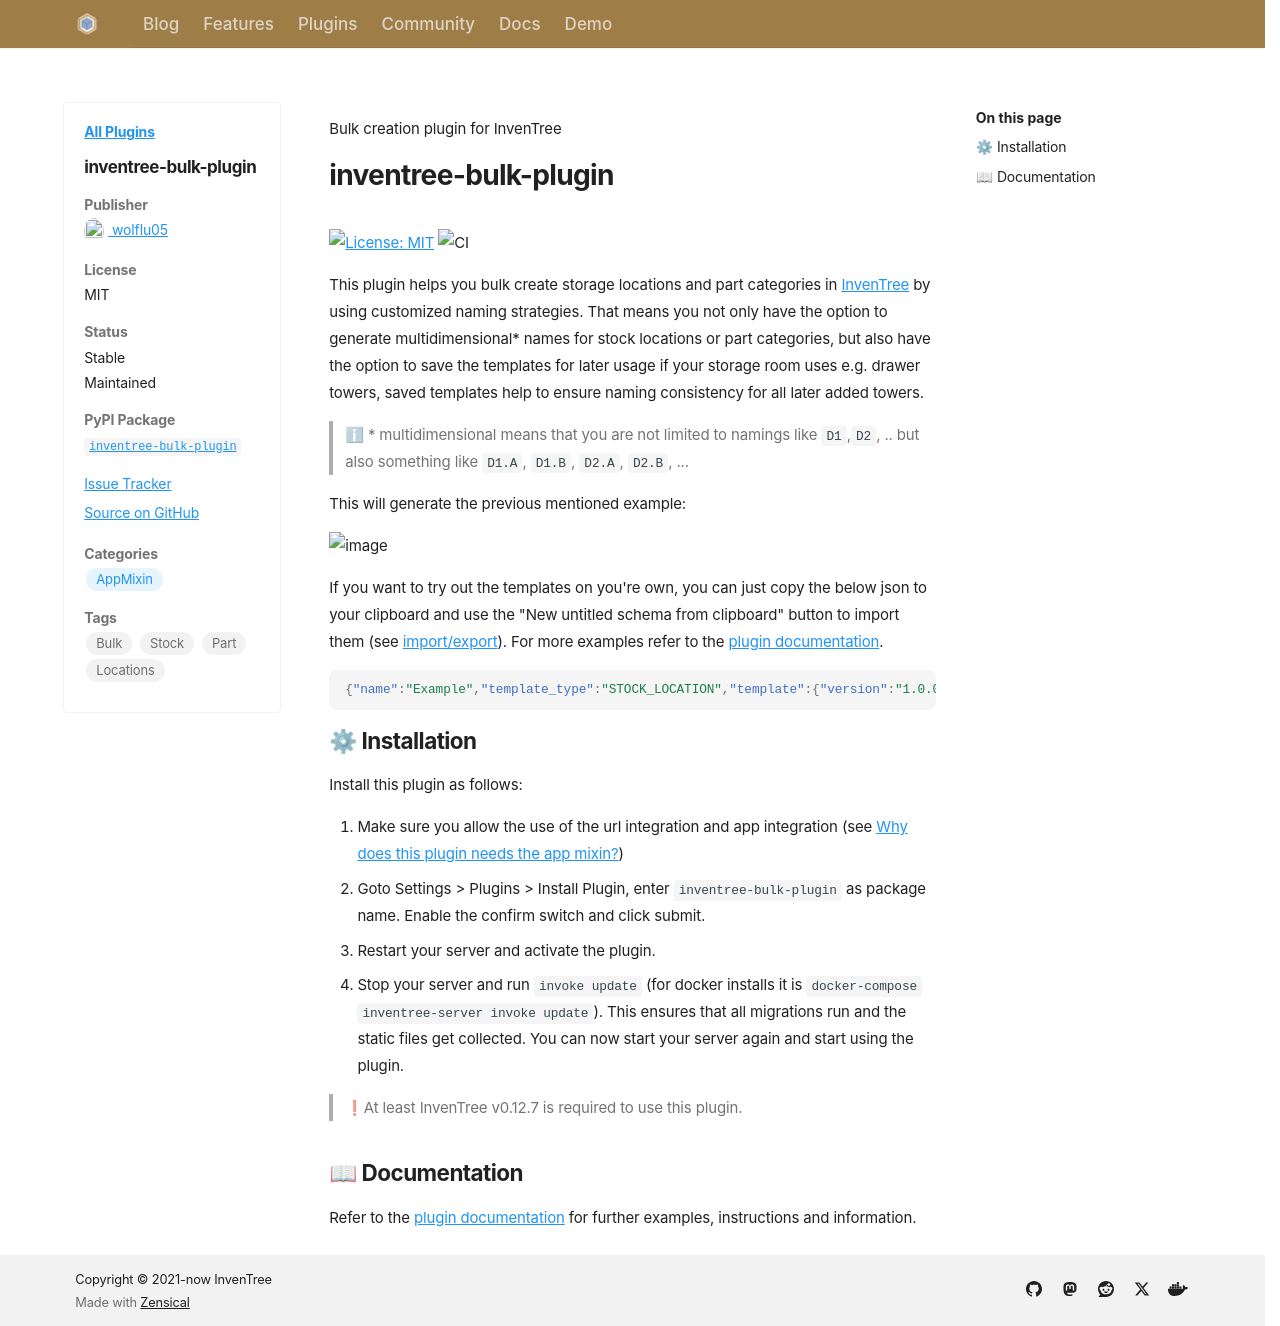

repository: inventree/inventree-website · page: plugins/inventree-bulk-plugin/index.html · generator: mkdocs

---
name: inventree-bulk-plugin
author: wolflu05
license: MIT
open_source: true
stable: true
maintained: true
pypi: true
package_name: inventree-bulk-plugin
github: https://github.com/wolflu05/inventree-bulk-plugin
gitlab:
source:
issue_tracker: https://github.com/wolflu05/inventree-bulk-plugin/issues
website:
categories:
  - AppMixin
tags:
  - Bulk
  - Stock
  - Part
  - Locations
---
Bulk creation plugin for InvenTree

# inventree-bulk-plugin

[![License: MIT](https://img.shields.io/badge/License-MIT-yellow.svg)](https://opensource.org/licenses/MIT)
![CI](https://github.com/wolflu05/inventree-bulk-plugin/actions/workflows/ci.yml/badge.svg)

This plugin helps you bulk create storage locations and part categories in [InvenTree](https://inventree.org/) by using customized naming strategies. That means you not only have the option to generate multidimensional\* names for stock locations or part categories, but also have the option to save the templates for later usage if your storage room uses e.g. drawer towers, saved templates help to ensure naming consistency for all later added towers.

> ℹ \* multidimensional means that you are not limited to namings like `D1`,`D2`, .. but also something like `D1.A`, `D1.B`, `D2.A`, `D2.B`, ...

This will generate the previous mentioned example:

<img src="https://github.com/wolflu05/inventree-bulk-plugin/assets/76838159/c1ad6ccd-bc27-445b-a3fc-ae5ce74390b5" alt="image" />

If you want to try out the templates on you're own, you can just copy the below json to your clipboard and use the "New untitled schema from clipboard" button to import them (see [import/export](https://github.com/wolflu05/inventree-bulk-plugin#import-export)). For more examples refer to the [plugin documentation](https://github.com/wolflu05/inventree-bulk-plugin).

```json
{"name":"Example","template_type":"STOCK_LOCATION","template":{"version":"1.0.0","input":{},"templates":[],"output":{"parent_name_match":"true","dimensions":["*NUMERIC","*ALPHA"],"count":["3","2"],"generate":{"name":"D{{dim.1}}.{{dim.2}}"},"childs":[]}}}
```

## ⚙ Installation

Install this plugin as follows:

1. Make sure you allow the use of the url integration and app integration (see [Why does this plugin needs the app mixin?](https://github.com/wolflu05/inventree-bulk-plugin#why-does-this-plugin-needs-the-app-mixin))
2. Goto Settings > Plugins > Install Plugin, enter `inventree-bulk-plugin` as package name. Enable the confirm switch and click submit.
3. Restart your server and activate the plugin.
4. Stop your server and run `invoke update` (for docker installs it is `docker-compose inventree-server invoke update`). This ensures that all migrations run and the static files get collected. You can now start your server again and start using the plugin.

> ❗At least InvenTree v0.12.7 is required to use this plugin.

## 📖 Documentation

Refer to the [plugin documentation](https://github.com/wolflu05/inventree-bulk-plugin) for further examples, instructions and information.
